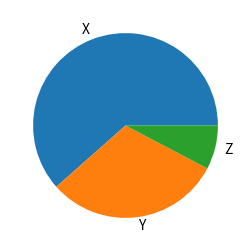

Python code for this plot:
import matplotlib.pyplot as plt
# import numpy

# 선언
plt.figure(figsize=(3,3))
# x=[40,20,5]
# lb=['Bike','Car','Bus']
# plt.pie(x,labels=lb)

# 파이차드선언
plt.pie([40,20,5],labels=['X','Y','Z'])

plt.show()